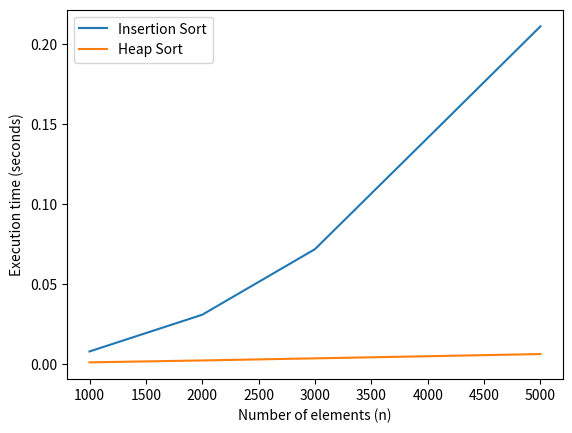

The matplotlib source for this figure:
import time
import random
import matplotlib.pyplot as plt

def insertion_sort(arr):
    for i in range(1, len(arr)):
        key = arr[i]
        j = i - 1
        while j >= 0 and arr[j] > key:
            arr[j+1] = arr[j]
            j -= 1
        arr[j+1] = key

def heap_sort(arr):
    def heapify(arr, n, i):
        largest = i
        l = 2 * i + 1
        r = 2 * i + 2
        if l < n and arr[l] > arr[largest]:
            largest = l
        if r < n and arr[r] > arr[largest]:
            largest = r
        if largest != i:
            arr[i], arr[largest] = arr[largest], arr[i]
            heapify(arr, n, largest)

    n = len(arr)
    for i in range(n // 2 - 1, -1, -1):
        heapify(arr, n, i)
    for i in range(n - 1, 0, -1):
        arr[0], arr[i] = arr[i], arr[0]
        heapify(arr, i, 0)

# Test the sorting algorithms and measure their execution time
ns = [1000, 2000, 3000, 4000, 5000]
insertion_sort_times = []
heap_sort_times = []

for n in ns:
    arr = [random.randint(1, 1000) for _ in range(n)]
    start_time = time.time()
    insertion_sort(arr)
    end_time = time.time()
    insertion_sort_times.append(end_time - start_time)

    arr = [random.randint(1, 1000) for _ in range(n)]
    start_time = time.time()
    heap_sort(arr)
    end_time = time.time()
    heap_sort_times.append(end_time - start_time)

# Plot the results
plt.plot(ns, insertion_sort_times, label='Insertion Sort')
plt.plot(ns, heap_sort_times, label='Heap Sort')
plt.xlabel('Number of elements (n)')
plt.ylabel('Execution time (seconds)')
plt.legend()
plt.show()
